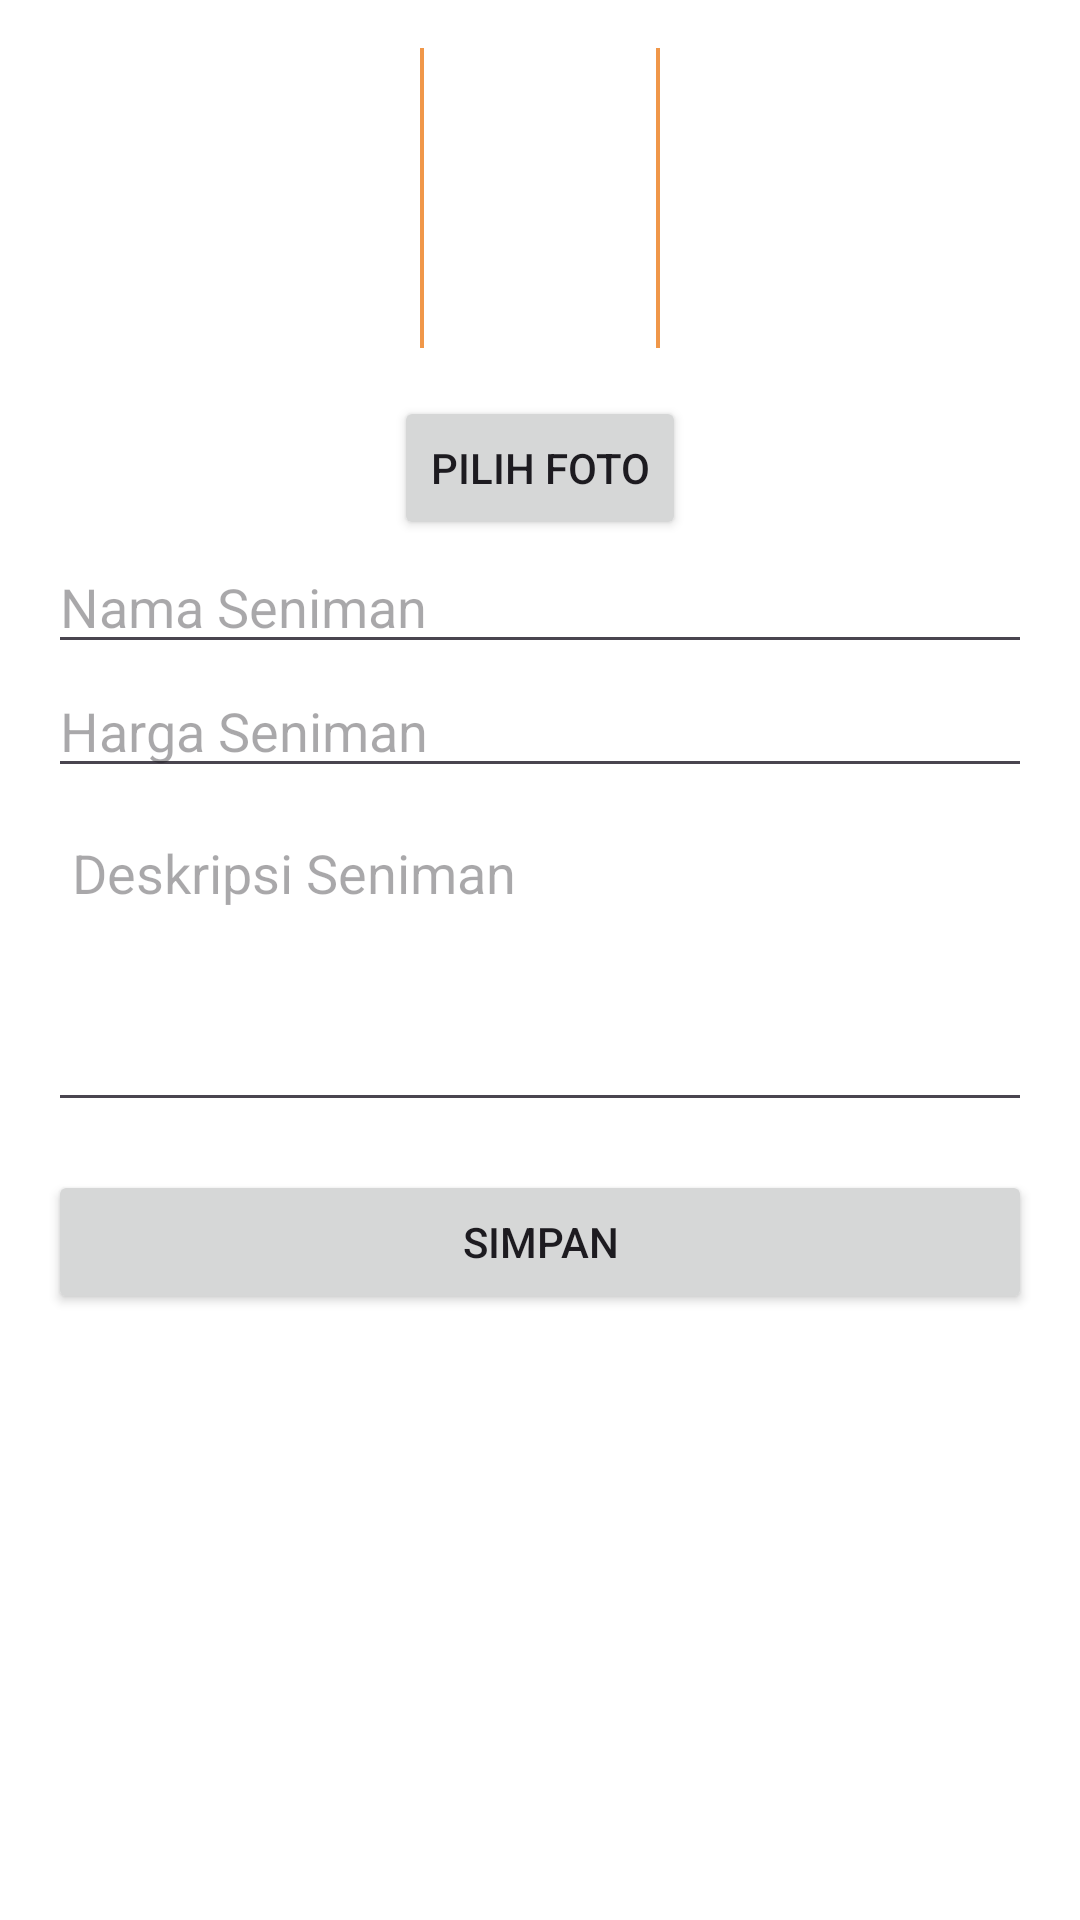

Here is an Android app screen rendered from its layout file. Give the layout XML and the strings, colors and styles it references.
<!-- AndroidManifest.xml: application theme Theme.Wardani -->
<!-- res/layout/popup_edit_seniman.xml -->
<ScrollView xmlns:android="http://schemas.android.com/apk/res/android"
    android:layout_width="match_parent"
    android:layout_height="match_parent"
    android:padding="16dp"
    android:background="@color/white">

    <RelativeLayout
        android:layout_width="match_parent"
        android:layout_height="wrap_content">

        <ImageView
            android:id="@+id/iv2_gambar"
            android:layout_width="80dp"
            android:layout_height="100dp"
            android:layout_marginBottom="16dp"
            android:src="@drawable/placeholder_img"
            android:layout_centerHorizontal="true"
            android:scaleType="centerCrop"/>

        <Button
            android:id="@+id/btn2_pilih_foto"
            android:layout_width="wrap_content"
            android:layout_height="wrap_content"
            android:layout_below="@id/iv2_gambar"
            android:layout_centerHorizontal="true"
            android:text="Pilih Foto"/>

        <EditText
            android:id="@+id/pp2_nama_dalang"
            android:layout_width="match_parent"
            android:layout_height="wrap_content"
            android:layout_below="@id/btn2_pilih_foto"
            android:hint="Nama Seniman"
            android:inputType="text"/>

        <EditText
            android:id="@+id/pp2_harga_jasa"
            android:layout_width="match_parent"
            android:layout_height="wrap_content"
            android:layout_below="@id/pp2_nama_dalang"
            android:hint="Harga Seniman"
            android:inputType="number"/>

        <EditText
            android:id="@+id/pp2_deskripsi"
            android:layout_width="match_parent"
            android:layout_height="wrap_content"
            android:layout_below="@id/pp2_harga_jasa"
            android:hint="Deskripsi Seniman"
            android:inputType="textMultiLine"
            android:minLines="4"
            android:gravity="top|start"
            android:layout_marginTop="8dp"
            android:padding="8dp"/>

        <Button
            android:id="@+id/btn_simpan"
            android:layout_width="match_parent"
            android:layout_height="wrap_content"
            android:layout_below="@id/pp2_deskripsi"
            android:layout_marginTop="16dp"
            android:text="Simpan"/>
    </RelativeLayout>
</ScrollView>
<!-- resources referenced by this layout -->
<resources>
  <color name="white">#FFFFFFFF</color>
  <!-- drawable placeholder_img (drawable) -->
  <shape xmlns:android="http://schemas.android.com/apk/res/android"
      android:shape="rectangle">
      <solid android:color="#FFFFFF" /> 
      <stroke
          android:width="1dp"
          android:color="@color/background" /> 
      <size
          android:width="60dp"
          android:height="100dp" /> 
  </shape>
  <style name="Theme.Wardani" parent="Base.Theme.Wardani" />
  <color name="background">#F09749</color>
  <style name="Base.Theme.Wardani" parent="Theme.Material3.DayNight.NoActionBar">
          
           <item name="colorPrimary">#F3B986</item>
      </style>
</resources>
